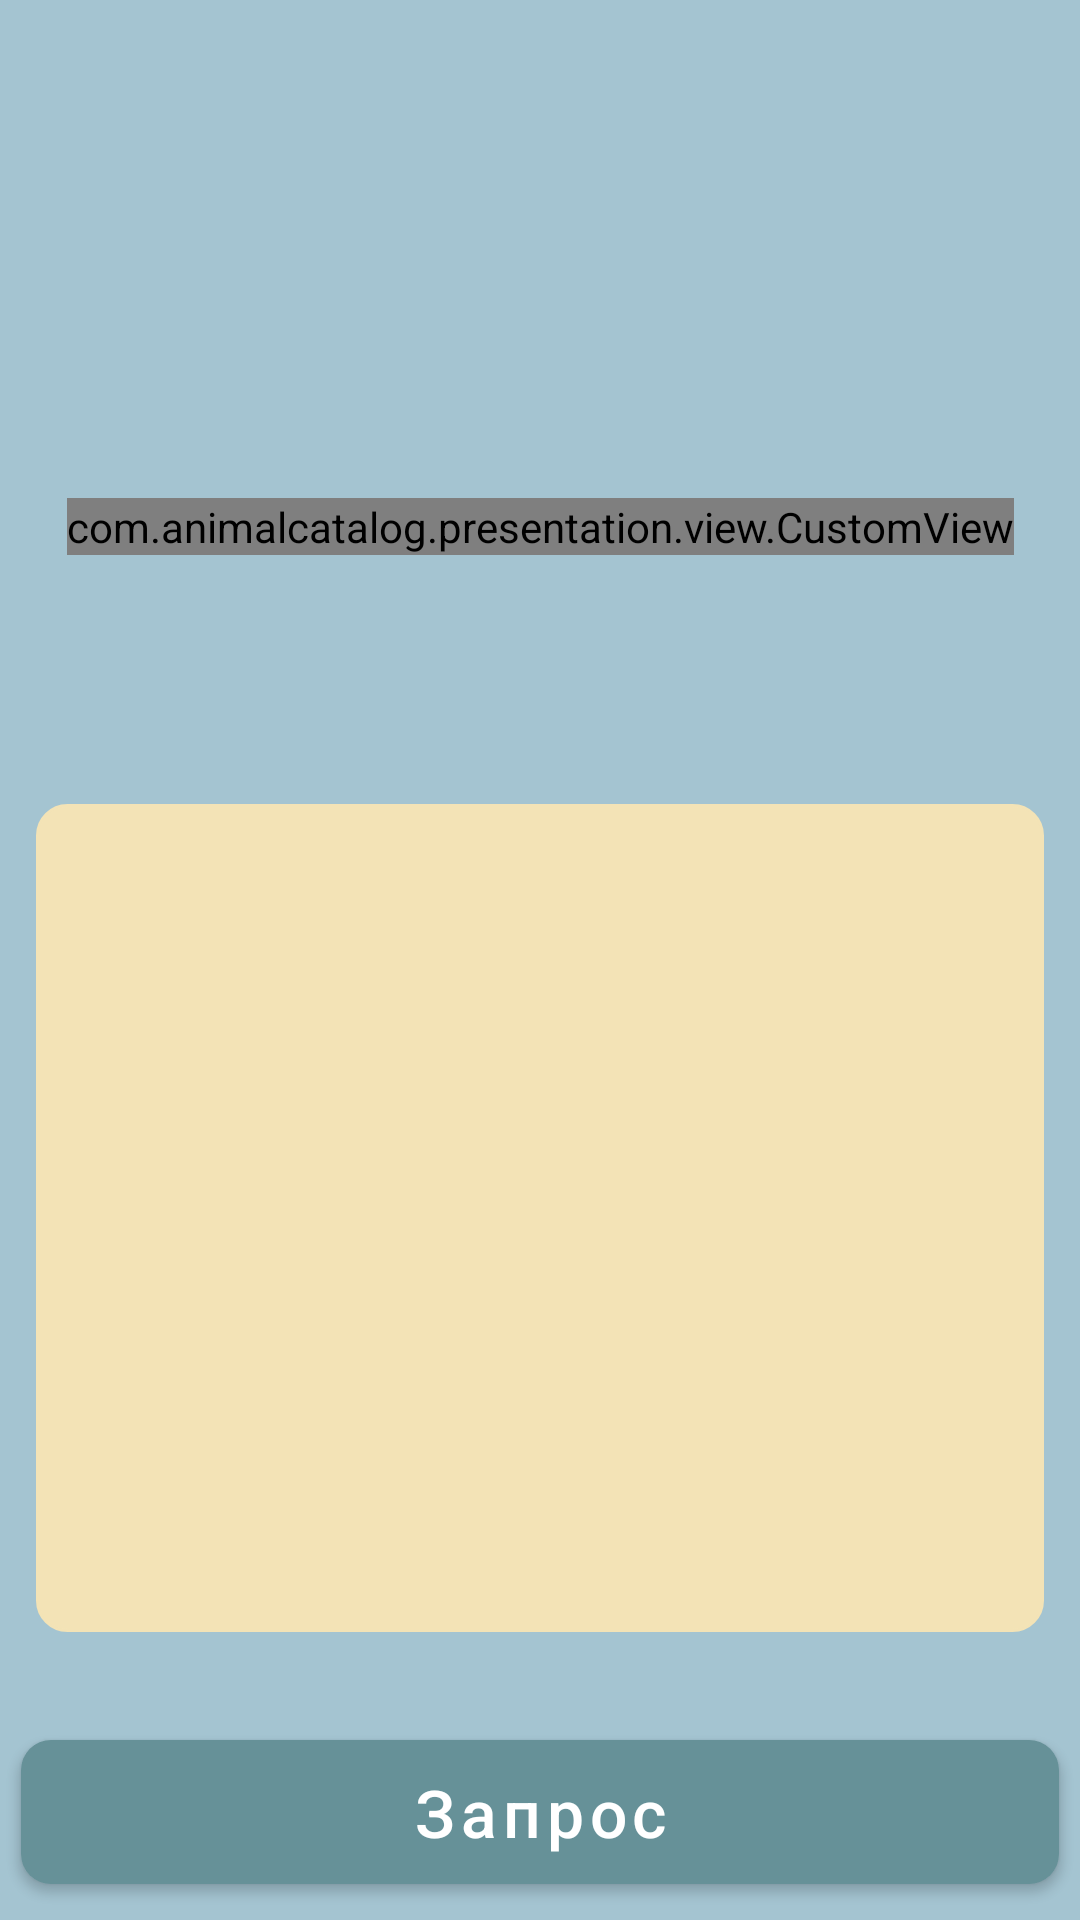

Reconstruct the res/layout file that produces this screen, plus the resources it refers to.
<!-- AndroidManifest.xml: application theme Theme.AnimalCatalog -->
<!-- res/layout/customview_request_fragment.xml -->
<?xml version="1.0" encoding="utf-8"?>
<androidx.constraintlayout.widget.ConstraintLayout
    xmlns:android="http://schemas.android.com/apk/res/android"
    xmlns:app="http://schemas.android.com/apk/res-auto"
    android:layout_width="match_parent"
    android:layout_height="match_parent"
    android:background="@color/app_background">

    <androidx.constraintlayout.widget.Guideline
        android:id="@+id/custom_view_request_fragment_guideline"
        android:layout_width="wrap_content"
        android:layout_height="wrap_content"
        android:orientation="horizontal"
        app:layout_constraintGuide_percent="0.40" />

    <com.google.android.material.textview.MaterialTextView
        android:id="@+id/request_textview"
        style="@style/request_text_view_style"
        android:layout_width="match_parent"
        android:layout_height="0dp"
        android:layout_marginStart="@dimen/tv_margin"
        android:layout_marginTop="@dimen/tv_margin"
        android:layout_marginEnd="@dimen/tv_margin"
        android:layout_marginBottom="30dp"
        android:background="@drawable/text_view_background"
        app:layout_constraintBottom_toTopOf="@+id/requestBt"
        app:layout_constraintEnd_toEndOf="parent"
        app:layout_constraintStart_toStartOf="parent"
        app:layout_constraintTop_toTopOf="@+id/custom_view_request_fragment_guideline" />

    <com.google.android.material.button.MaterialButton
        android:id="@+id/requestBt"
        style="@style/button_style"
        android:layout_width="match_parent"
        android:layout_height="@dimen/bt_height"
        android:text="@string/bt_request_hint"
        app:cornerRadius="10dp"
        app:layout_constraintBottom_toBottomOf="parent"
        app:layout_constraintEnd_toEndOf="parent"
        app:layout_constraintStart_toStartOf="parent"
        app:layout_constraintTop_toTopOf="parent"
        app:layout_constraintVertical_bias="1.0" />

    <com.animalcatalog.presentation.view.CustomView
        android:id="@+id/custom_view"
        android:layout_width="wrap_content"
        android:layout_height="wrap_content"
        app:layout_constraintBottom_toTopOf="@id/custom_view_request_fragment_guideline"
        app:layout_constraintEnd_toEndOf="parent"
        app:layout_constraintStart_toStartOf="parent"
        app:layout_constraintTop_toTopOf="parent"
        app:layout_constraintVertical_bias="0.7"
        app:shape="circle" />

</androidx.constraintlayout.widget.ConstraintLayout>
<!-- resources referenced by this layout -->
<resources>
  <color name="app_background">#A4C4D1</color>
  <dimen name="bt_height">60dp</dimen>
  <dimen name="tv_margin">12dp</dimen>
  <!-- drawable text_view_background (drawable) -->
  <?xml version="1.0" encoding="utf-8"?>
  <shape xmlns:android="http://schemas.android.com/apk/res/android"
      android:shape="rectangle" android:padding="10dp">
      <solid android:color="@color/et_background"/>
      <stroke android:width="1dip" android:color="@color/et_background" />
      <corners
          android:bottomRightRadius="10dp"
          android:bottomLeftRadius="10dp"
          android:topLeftRadius="10dp"
          android:topRightRadius="10dp"/>
  </shape>
  <string name="bt_request_hint">Запрос</string>
  <style name="button_style">
          <item name="android:textSize">22sp</item>
          <item name="android:textColor">@color/white</item>
          <item name="backgroundTint">@color/bt_background</item>
          <item name="android:textAllCaps">false</item>
          <item name="android:layout_marginStart">7dp</item>
          <item name="android:layout_marginTop">7dp</item>
          <item name="android:layout_marginEnd">7dp</item>
          <item name="android:layout_marginBottom">6dp</item>
      </style>
  <style name="request_text_view_style">
          <item name="android:textSize">24sp</item>
          <item name="android:textStyle">normal</item>
          <item name="android:textColor">@color/black</item>
          <item name="android:padding">8dp</item>
      </style>
  <style name="Theme.AnimalCatalog" parent="Theme.MaterialComponents.DayNight.NoActionBar">
          
          <item name="colorPrimary">@color/purple_500</item>
          <item name="colorPrimaryVariant">@color/purple_700</item>
          <item name="colorOnPrimary">@color/white</item>
          
          <item name="colorSecondary">@color/teal_200</item>
          <item name="colorSecondaryVariant">@color/teal_700</item>
          <item name="colorOnSecondary">@color/black</item>
          
          <item name="android:statusBarColor" tools:targetApi="l">?attr/colorPrimaryVariant</item>
          
          <item name="android:windowFullscreen">true</item>
          <item name="android:windowActionBar">false</item>
          <item name="android:windowNoTitle">true</item>
          <item name="android:windowDisablePreview">true</item>
      </style>
  <color name="et_background">#F3E3B6</color>
  <color name="white">#FFFFFFFF</color>
  <color name="bt_background">#669198</color>
  <color name="black">#FF000000</color>
  <color name="purple_500">#FF6200EE</color>
  <color name="purple_700">#FF3700B3</color>
  <color name="teal_200">#FF03DAC5</color>
  <color name="teal_700">#FF018786</color>
</resources>
